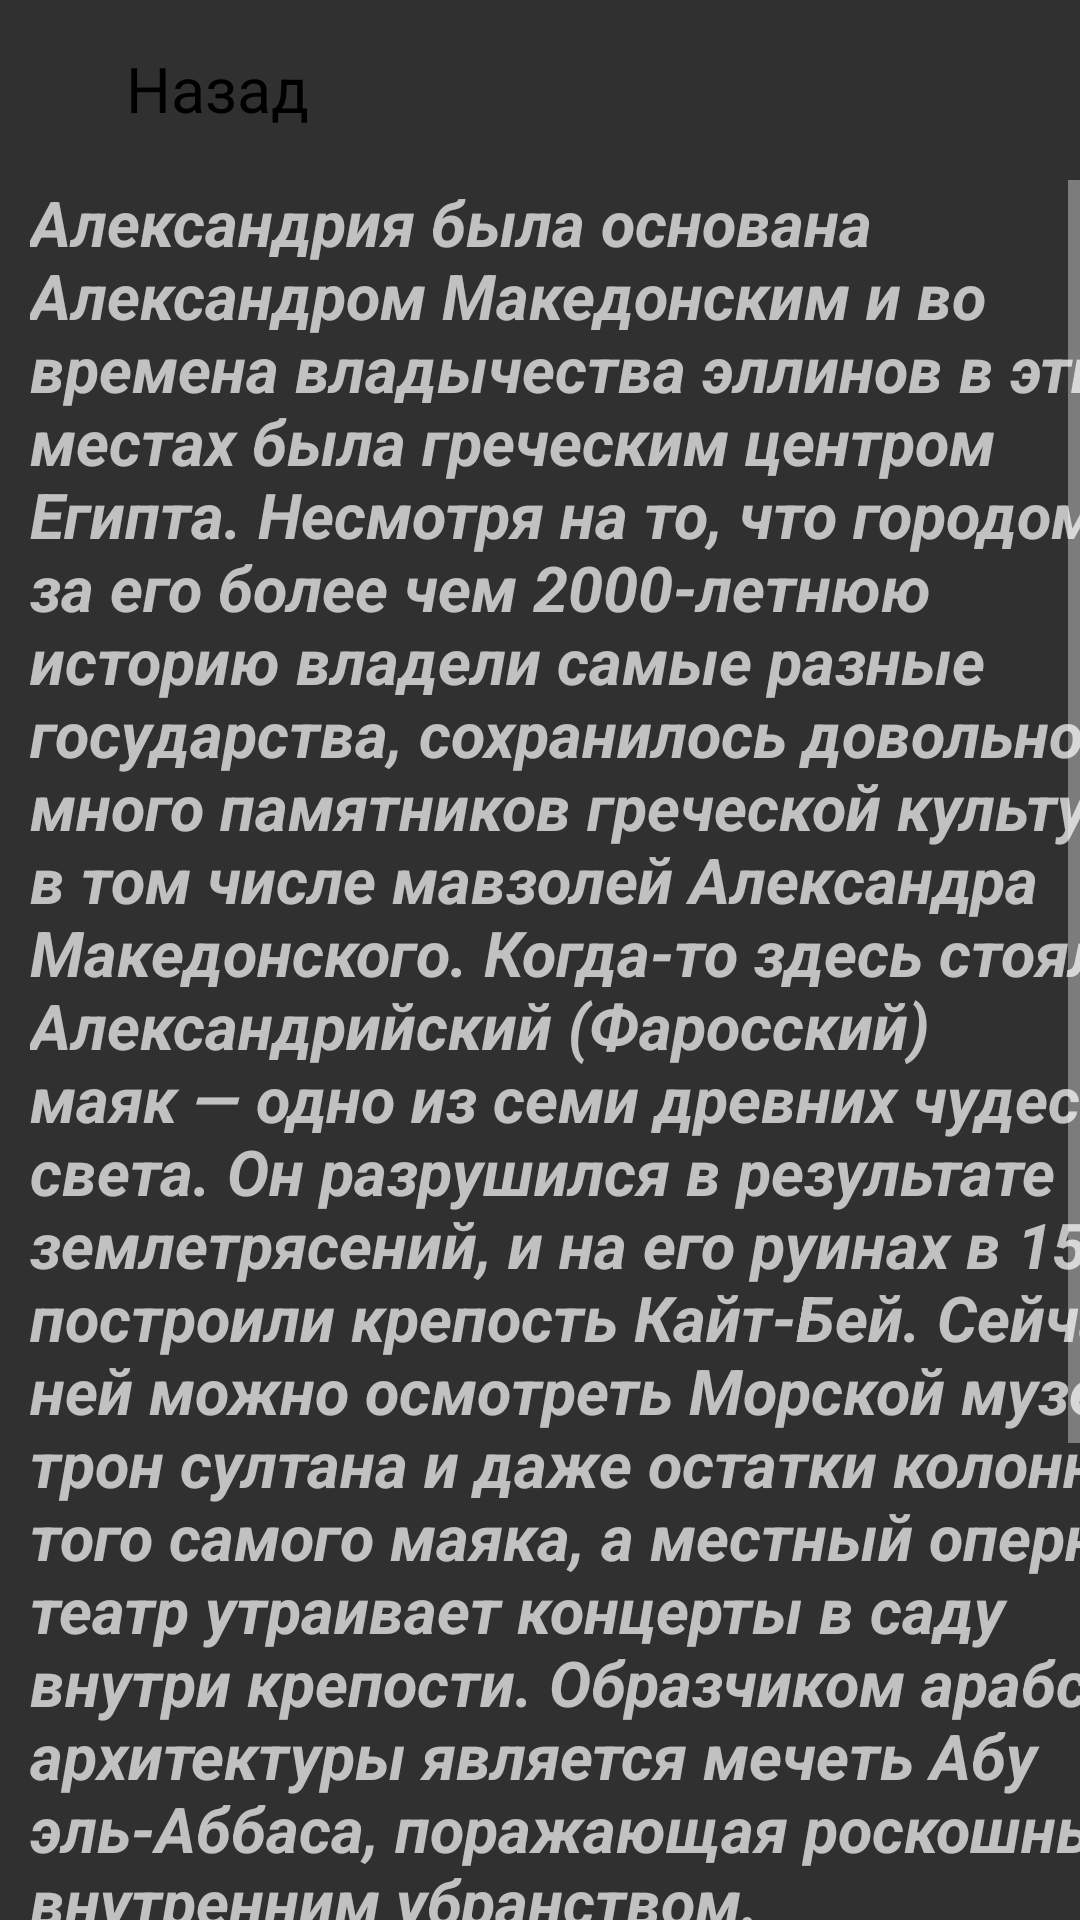

Produce the Android XML layout that renders to this screen, including the resource entries it uses.
<!-- AndroidManifest.xml: application theme Theme.CardGame -->
<!-- res/layout/window3.xml -->
<?xml version="1.0" encoding="utf-8"?>
<androidx.constraintlayout.widget.ConstraintLayout xmlns:android="http://schemas.android.com/apk/res/android"
    xmlns:tools="http://schemas.android.com/tools"
    android:layout_width="match_parent"
    android:layout_height="match_parent"
    xmlns:app="http://schemas.android.com/apk/res-auto"
    tools:context=".windowFragments.window3">

    <ImageView
        android:id="@+id/imageView"
        android:layout_width="26dp"
        android:layout_height="32dp"
        android:layout_marginStart="16dp"
        android:src="@drawable/back"
        app:layout_constraintBottom_toBottomOf="parent"
        app:layout_constraintStart_toStartOf="parent"
        app:layout_constraintTop_toTopOf="parent"
        app:layout_constraintVertical_bias="0.023" />

    <TextView
        android:id="@+id/textView"
        android:layout_width="wrap_content"
        android:layout_height="wrap_content"
        android:layout_marginTop="2dp"
        android:text="Назад"
        android:textColor="@color/black"
        android:textSize="@dimen/textmenu"
        app:layout_constraintBottom_toBottomOf="parent"
        app:layout_constraintEnd_toEndOf="parent"
        app:layout_constraintHorizontal_bias="0.0"
        app:layout_constraintStart_toEndOf="@+id/imageView"
        app:layout_constraintTop_toTopOf="parent"
        app:layout_constraintVertical_bias="0.022" />

    <ScrollView
        android:layout_width="match_parent"
        android:layout_height="match_parent"
        android:layout_marginTop="60dp"
        app:layout_constraintBottom_toBottomOf="parent"
        app:layout_constraintEnd_toEndOf="parent"
        app:layout_constraintStart_toStartOf="parent"
        app:layout_constraintTop_toBottomOf="@+id/textView">
        <LinearLayout
            android:layout_width="match_parent"
            android:layout_height="match_parent"
            android:orientation="vertical">

            <TextView
                android:id="@+id/textView2"
                android:layout_width="390dp"
                android:layout_height="wrap_content"

                android:layout_marginLeft="10dp"
                android:text="@string/aleks"
                android:textSize="@dimen/txt"
                android:textStyle="bold|italic" />

            <ImageView
                android:id="@+id/imageView3"
                android:layout_width="wrap_content"
                android:layout_height="wrap_content"
                android:layout_gravity="center"
                android:layout_marginTop="20dp"
                android:src="@drawable/aleks1" />
        </LinearLayout>


    </ScrollView>

</androidx.constraintlayout.widget.ConstraintLayout>
<!-- resources referenced by this layout -->
<resources>
  <color name="black">#FF000000</color>
  <dimen name="textmenu">21sp</dimen>
  <dimen name="txt">21sp</dimen>
  <!-- drawable aleks1: jpg bitmap (drawable, 6059 bytes) -->
  <string name="aleks">Александрия была основана Александром Македонским и во времена владычества эллинов в этих местах была греческим центром Египта. Несмотря на то, что городом за его более чем 2000-летнюю историю владели самые разные государства, сохранилось довольно много памятников греческой культуры, в том числе мавзолей Александра Македонского. Когда-то здесь стоял Александрийский (Фаросский) маяк — одно из семи древних чудес света. Он разрушился в результате землетрясений, и на его руинах в 15 в. построили крепость Кайт-Бей. Сейчас в ней можно осмотреть Морской музей, трон султана и даже остатки колонн того самого маяка, а местный оперный театр утраивает концерты в саду внутри крепости. Образчиком арабской архитектуры является мечеть Абу эль-Аббаса, поражающая роскошным внутренним убранством.</string>
  <style name="Theme.CardGame" parent="Theme.AppCompat.NoActionBar">
          
          <item name="colorPrimary">@color/purple_500</item>
          <item name="colorPrimaryVariant">@color/purple_700</item>
          <item name="colorOnPrimary">@color/white</item>
          
          <item name="colorSecondary">@color/teal_200</item>
          <item name="colorSecondaryVariant">@color/teal_700</item>
          <item name="colorOnSecondary">@color/black</item>
          
          <item name="android:statusBarColor">?attr/colorPrimaryVariant</item>
          
      </style>
  <color name="purple_500">#FF6200EE</color>
  <color name="purple_700">#FF3700B3</color>
  <color name="white">#FFFFFFFF</color>
  <color name="teal_200">#FF03DAC5</color>
  <color name="teal_700">#FF018786</color>
</resources>
